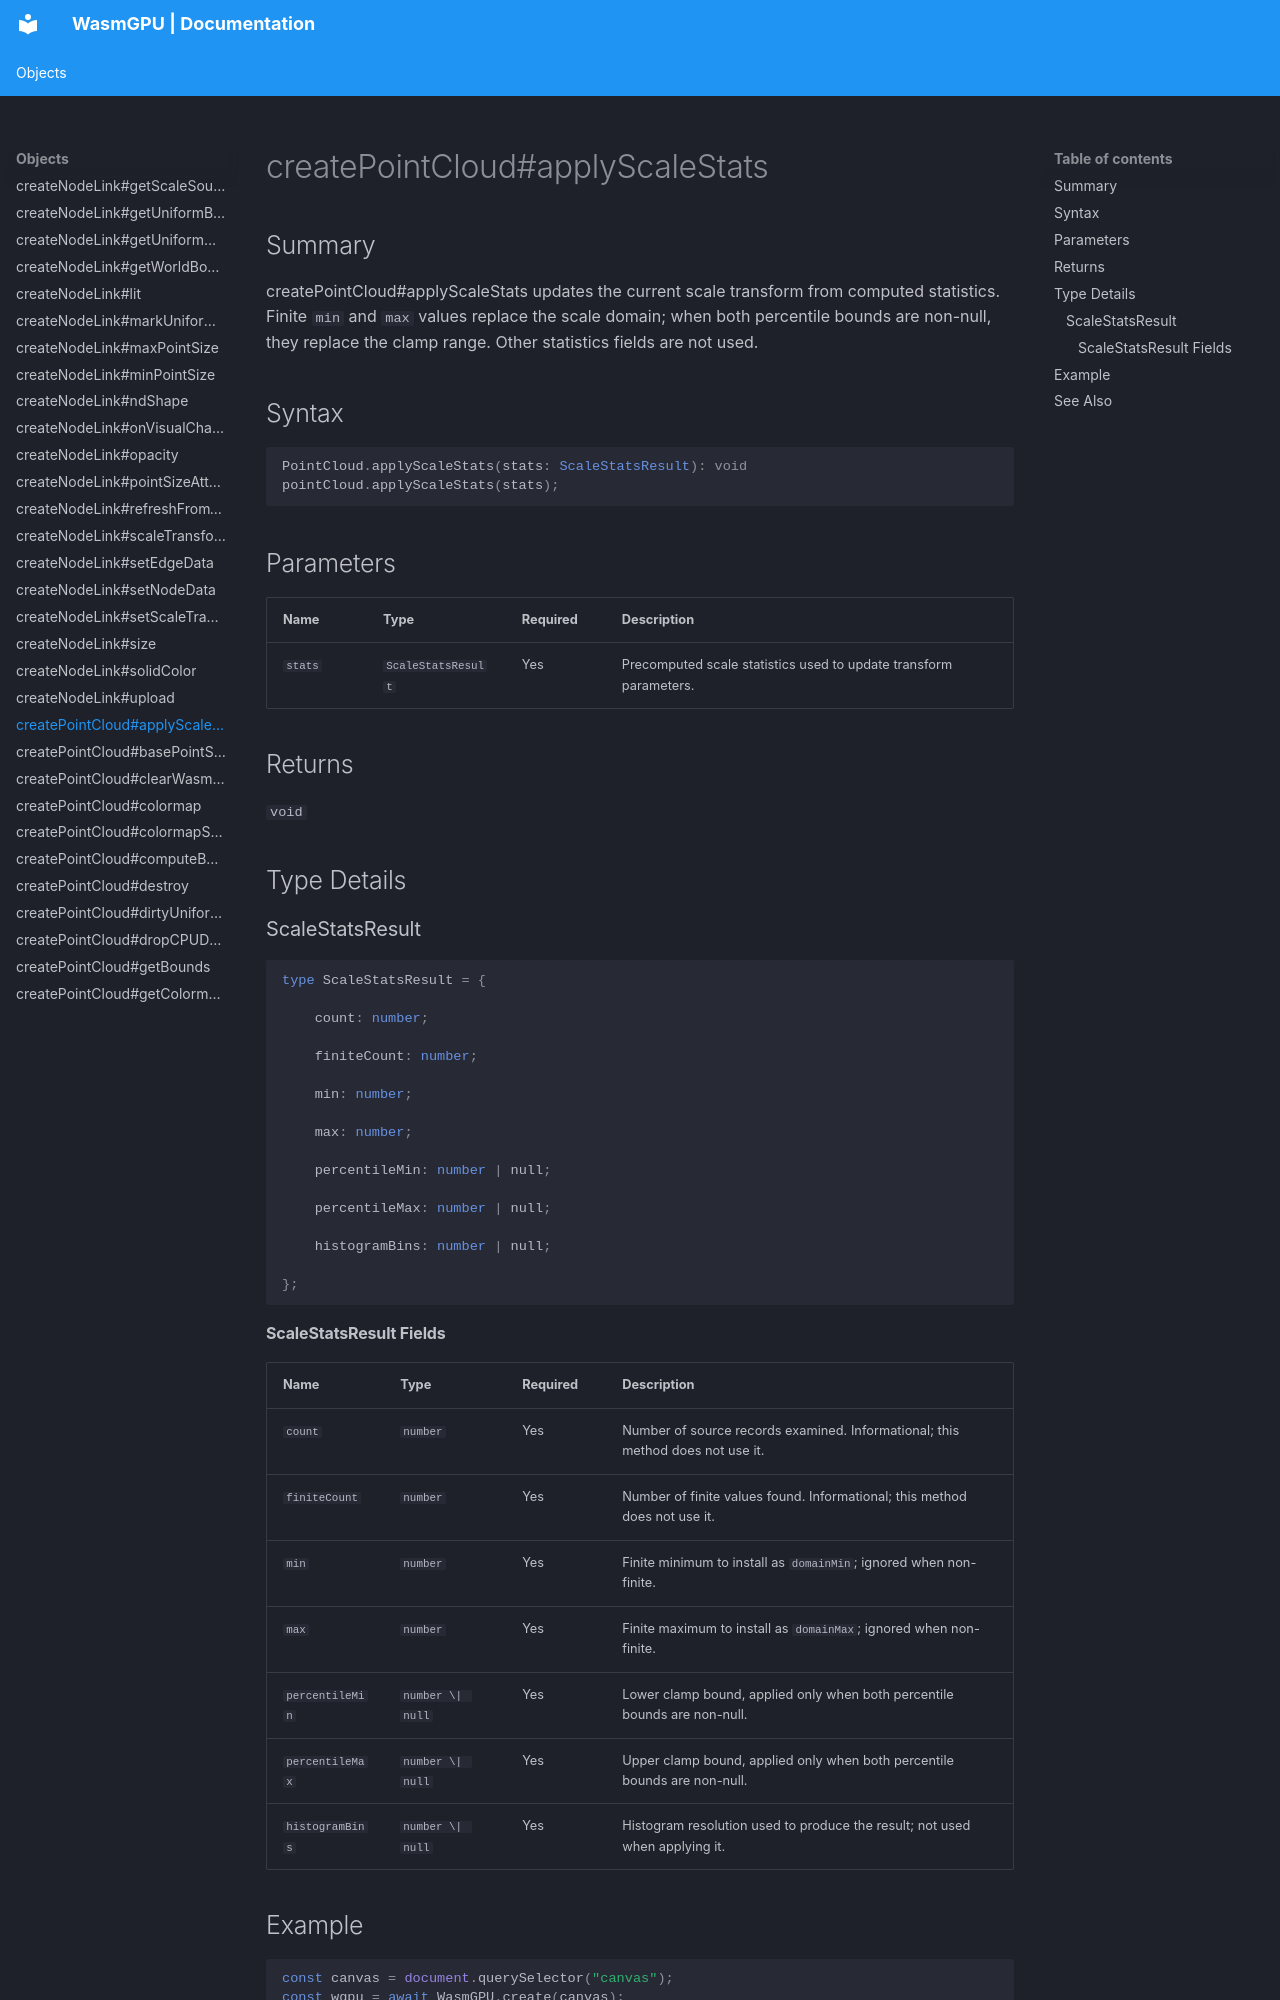

repository: Zushah/WasmGPU · page: objects/createpointcloud-applyscalestats/index.html · generator: mkdocs

# createPointCloud#applyScaleStats

## Summary
createPointCloud#applyScaleStats updates the current scale transform from computed statistics. Finite `min` and `max` values replace the scale domain; when both percentile bounds are non-null, they replace the clamp range. Other statistics fields are not used.

## Syntax
```ts
PointCloud.applyScaleStats(stats: ScaleStatsResult): void
pointCloud.applyScaleStats(stats);
```

## Parameters
| Name | Type | Required | Description |
| --- | --- | --- | --- |
| `stats` | `ScaleStatsResult` | Yes | Precomputed scale statistics used to update transform parameters. |

## Returns
`void`

## Type Details
### ScaleStatsResult

```ts
type ScaleStatsResult = {

    count: number;

    finiteCount: number;

    min: number;

    max: number;

    percentileMin: number | null;

    percentileMax: number | null;

    histogramBins: number | null;

};
```

#### ScaleStatsResult Fields
| Name | Type | Required | Description |
| --- | --- | --- | --- |
| `count` | `number` | Yes | Number of source records examined. Informational; this method does not use it. |
| `finiteCount` | `number` | Yes | Number of finite values found. Informational; this method does not use it. |
| `min` | `number` | Yes | Finite minimum to install as `domainMin`; ignored when non-finite. |
| `max` | `number` | Yes | Finite maximum to install as `domainMax`; ignored when non-finite. |
| `percentileMin` | `number \| null` | Yes | Lower clamp bound, applied only when both percentile bounds are non-null. |
| `percentileMax` | `number \| null` | Yes | Upper clamp bound, applied only when both percentile bounds are non-null. |
| `histogramBins` | `number \| null` | Yes | Histogram resolution used to produce the result; not used when applying it. |
